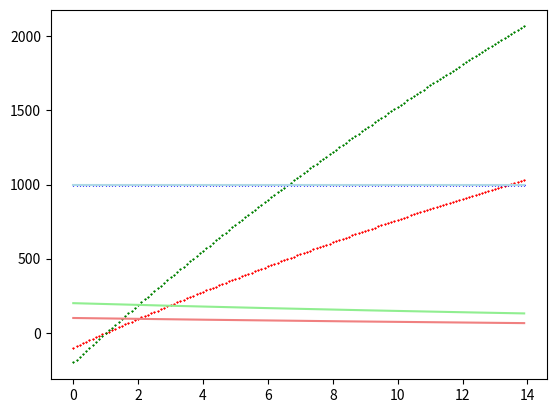
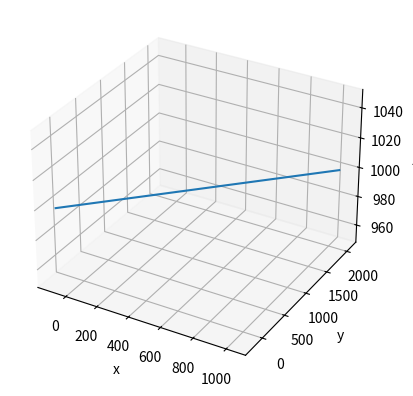

The matplotlib source for these figures, in order:
import numpy as np
from scipy.integrate import solve_ivp

class RollingBallCalculator:
    def __init__(self, state0, tf, dt):
        self.D_b = -0.0305
        self.hit_ground.terminal=True
        self.hit_ground.direction=-1
        self.tn = 0
        self.tf = tf
        self.state0 = state0
        self.dt = dt

    def calculate(self):
        #initialize iterable variables
        t = np.empty((0))
        state = np.empty((6,0))
        sn=self.state0
        tn = 0
        tf = self.tf

        while(True):
            sol = solve_ivp(self.f, [tn, tf], sn, max_step = self.dt)
            # append
            t = np.append(t, sol.t[:-2])
            state = np.append(state, sol.y[:,:-2], axis=1)
            # update next iteration values
            tn = sol.t[-1]
            sn = sol.y[:,-1]
            
            print(sol.t[-1])
            # check if at tf
            if(sol.t[-1] >= tf):
                break
        
        # Put variables in trajectory
        self.trajectory = BallTrajectory(t, state)



    def f(self, t, state):
        return [state[3], state[4], 0, state[3]*self.D_b, state[4]*self.D_b, 0]
    
    @staticmethod
    def hit_ground(t, state):
        return state[2]-90

class BallTrajectory:
    def __init__(self, t, state):
        self.t = t
        self.pos = state[0:3]
        self.vel = state[3:6]

class BallInitialState:
    def __init__(self, pos, vel):
        pass

def plot(calc):
    bc = calc.trajectory
    plt.figure()
    plt.plot(bc.t, bc.pos[0], 'r.', markersize=1, marker='*')
    plt.plot(bc.t, bc.pos[1], 'g.', markersize=1, marker='*')
    plt.plot(bc.t, bc.pos[2], 'b.', markersize=1, marker='*')
    plt.plot(bc.t, bc.vel[0], 'lightcoral', markersize=1)
    plt.plot(bc.t, bc.vel[1], 'lightgreen', markersize=1)
    plt.plot(bc.t, bc.vel[2], 'lightblue', markersize=1)

    fig = plt.figure(2)
    ax = fig.add_subplot(111, projection='3d')
    ax.set_xlabel('x')
    ax.set_ylabel('y')
    ax.set_zlabel('z')
    Axes3D.plot(ax, bc.pos[0], bc.pos[1], bc.pos[2])

if __name__ == '__main__':
    
    import matplotlib.pyplot as plt
    from mpl_toolkits.mplot3d import Axes3D
    state0 = np.array([-100,-200,1000,100,200,1000])
    dt = 0.1
    tf = 14
    bc = RollingBallCalculator(state0, tf, dt)
    bc.calculate()
    # bc.trajectory.pos[:][2] = 0
    plot(bc)
    plt.show()
